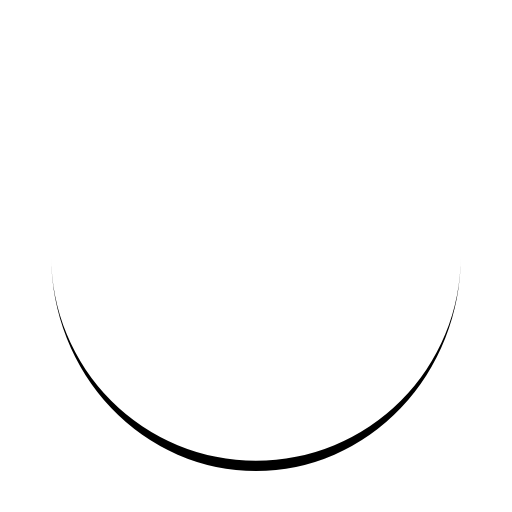
t = 0.00 s
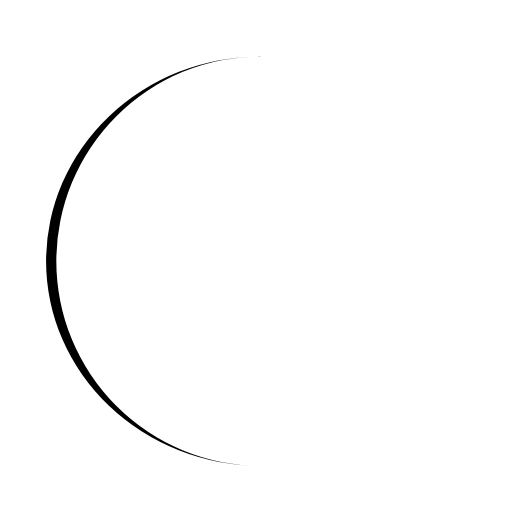
t = 0.40 s
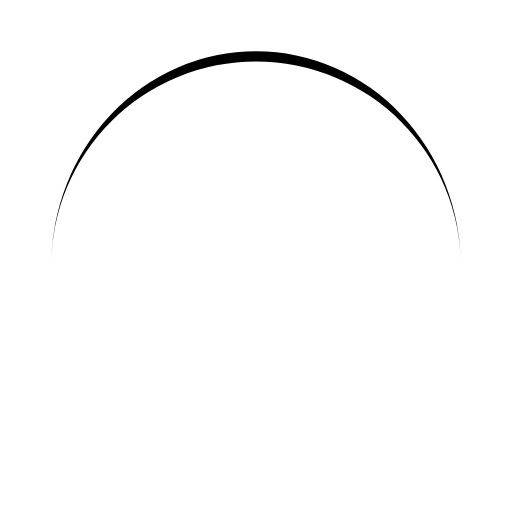
t = 0.79 s
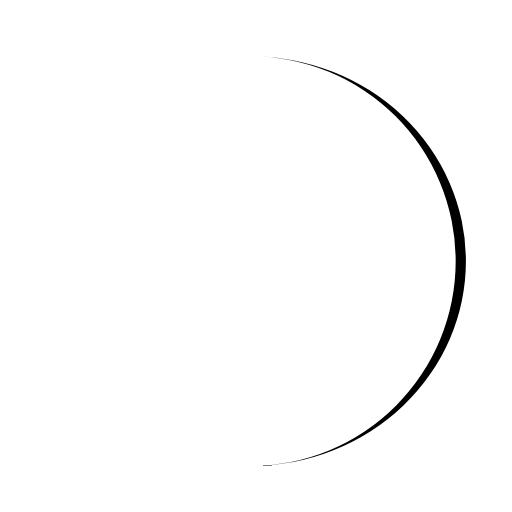
t = 1.19 s

The animated SVG that drew these frames (rendered in a browser with its animation timeline set to each time). Animation: 1 SMIL element (animateTransform=1); one cycle of 1.59 s, repeats indefinitely.

<?xml version="1.0" encoding="utf-8"?>
<svg xmlns="http://www.w3.org/2000/svg" xmlns:xlink="http://www.w3.org/1999/xlink" style="margin: auto; background: none; display: block; shape-rendering: auto;" width="100px" height="100px" viewBox="0 0 100 100" preserveAspectRatio="xMidYMid">
<path d="M10 50A40 40 0 0 0 90 50A40 42 0 0 1 10 50" fill="#000000" stroke="none">
  <animateTransform attributeName="transform" type="rotate" dur="1.5873015873015872s" repeatCount="indefinite" keyTimes="0;1" values="0 50 51;360 50 51"></animateTransform>
</path>
<!-- [ldio] generated by https://loading.io/ --></svg>
